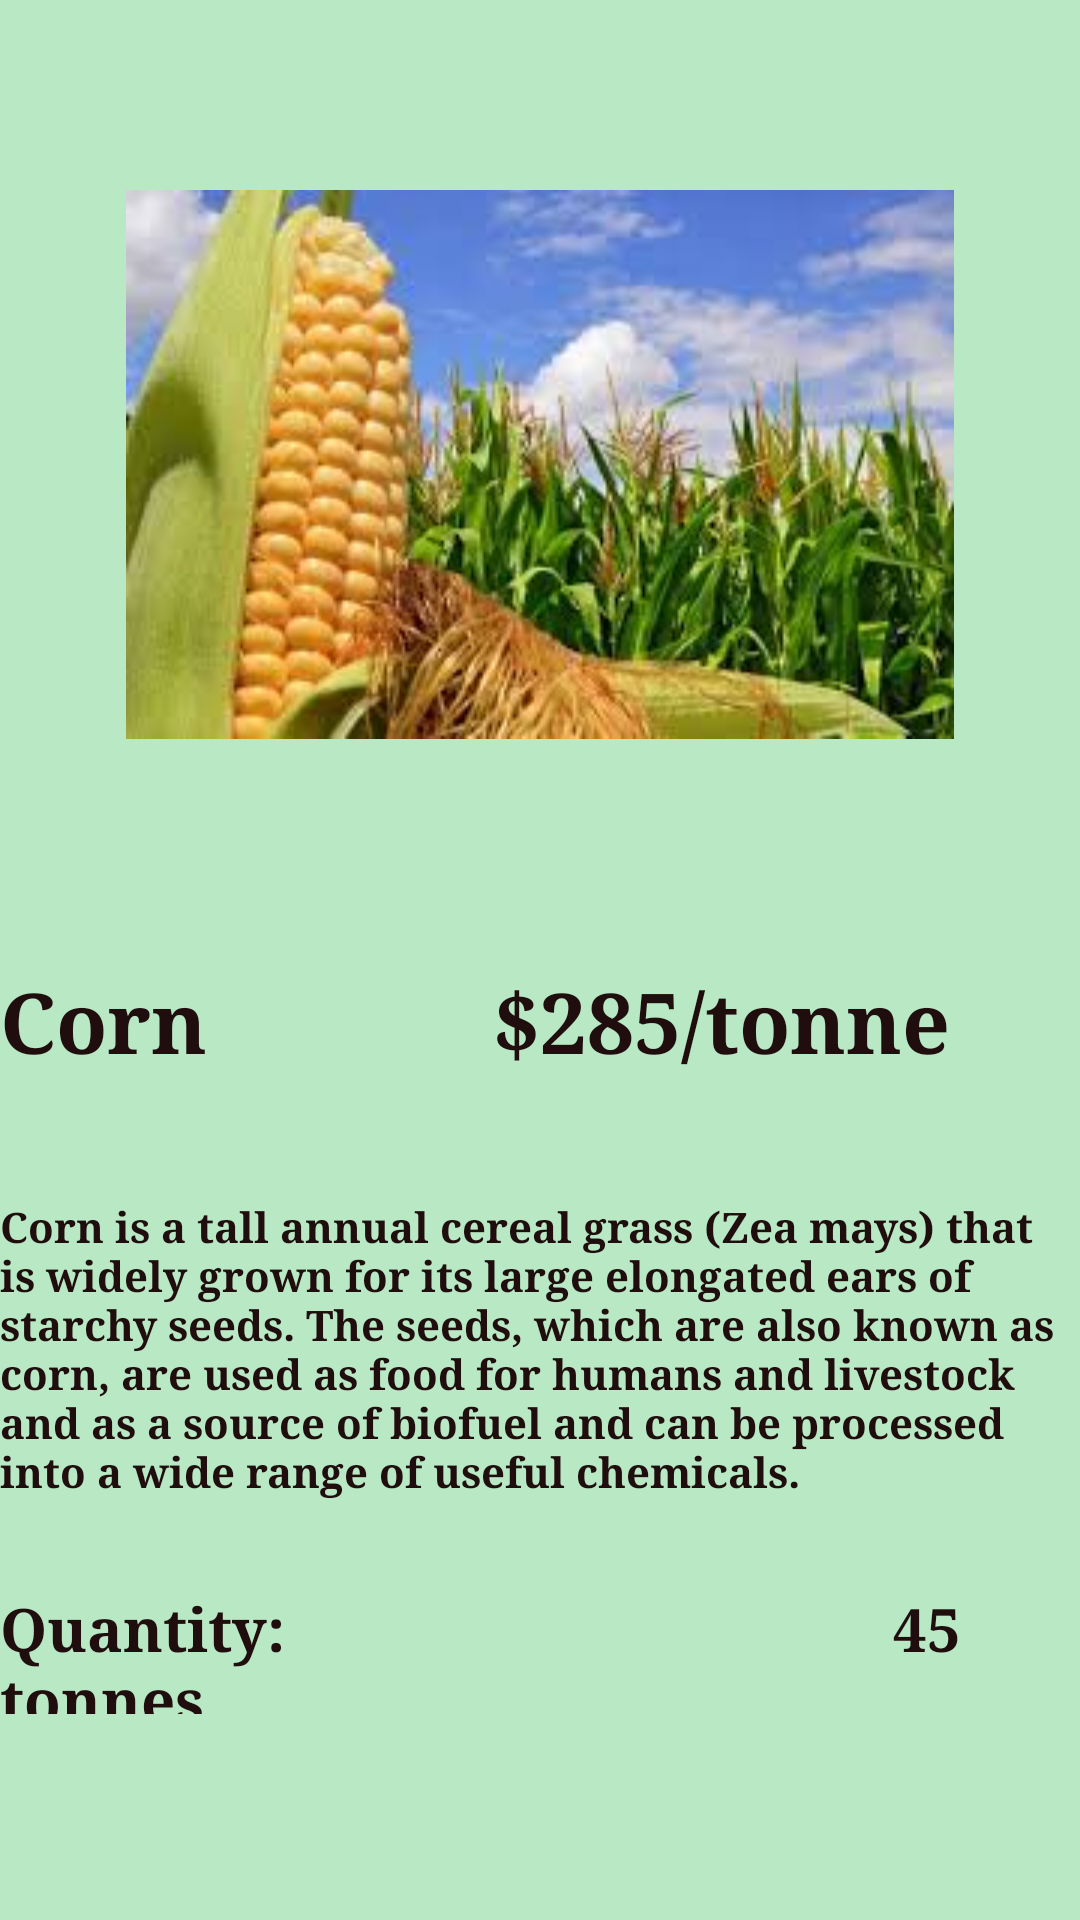

Here is an Android app screen rendered from its layout file. Give the layout XML and the strings, colors and styles it references.
<!-- AndroidManifest.xml: application theme Theme.Farmington -->
<!-- res/layout/activity_product_corn.xml -->
<?xml version="1.0" encoding="utf-8"?>
<androidx.constraintlayout.widget.ConstraintLayout xmlns:android="http://schemas.android.com/apk/res/android"
    xmlns:app="http://schemas.android.com/apk/res-auto"
    xmlns:tools="http://schemas.android.com/tools"
    android:layout_width="match_parent"
    android:layout_height="match_parent"
    tools:context=".Product_berlay_Activity"
    android:background="#B8E9C4"
    android:backgroundTint="#B8E9C4">


    <LinearLayout
        android:id="@+id/picContainer"
        android:layout_width="match_parent"
        android:layout_height="256dp"
        android:orientation="vertical"
        app:layout_constraintBottom_toTopOf="@+id/bodyContainer"
        app:layout_constraintEnd_toStartOf="@+id/bodyContainer"
        app:layout_constraintHorizontal_bias="0.5"
        app:layout_constraintStart_toStartOf="parent"
        app:layout_constraintTop_toTopOf="parent">


        <ImageView
            android:id="@+id/imageView"
            android:layout_width="wrap_content"
            android:layout_height="244dp"
            android:layout_gravity="center"
            app:srcCompat="@drawable/images" />
    </LinearLayout>

    <LinearLayout
        android:id="@+id/bodyContainer"
        android:layout_width="match_parent"
        android:layout_height="286dp"
        android:orientation="vertical"
        app:layout_constraintBottom_toBottomOf="parent"
        app:layout_constraintEnd_toEndOf="parent"
        app:layout_constraintHorizontal_bias="0.5"
        app:layout_constraintStart_toEndOf="@+id/picContainer"
        app:layout_constraintTop_toBottomOf="@+id/picContainer">

        <TextView
            android:id="@+id/textView3"
            android:layout_width="match_parent"
            android:layout_height="53dp"
            android:background="#B8E9C4"
            android:backgroundTint="#B8E9C4"
            android:fontFamily="serif"
            android:text="Corn             $285/tonne"
            android:textColor="#200D0D"
            android:textSize="28sp"
            android:textStyle="bold"
            tools:layout_editor_absoluteX="23dp"
            tools:layout_editor_absoluteY="322dp" />

        <Space
            android:layout_width="wrap_content"
            android:layout_height="25dp" />

        <TextView
            android:id="@+id/textView2"
            android:layout_width="match_parent"
            android:layout_height="105dp"
            android:background="#B8E9C4"
            android:backgroundTint="#B8E9C4"
            android:fontFamily="serif"
            android:text="Corn is a tall annual cereal grass (Zea mays) that is widely grown for its large elongated ears of starchy seeds. The seeds, which are also known as corn, are used as food for humans and livestock and as a source of biofuel and can be processed into a wide range of useful chemicals."
            android:textColor="#200D0D"
            android:textStyle="bold"
            tools:layout_editor_absoluteX="23dp"
            tools:layout_editor_absoluteY="429dp" />


        <Space
            android:layout_width="wrap_content"
            android:layout_height="25dp" />

        <TextView
            android:id="@+id/textView4"
            android:layout_width="match_parent"
            android:layout_height="42dp"
            android:background="#B8E9C4"
            android:backgroundTint="#B8E9C4"
            android:fontFamily="serif"
            android:text="Quantity:                                      45 tonnes"
            android:textColor="#200D0D"
            android:textSize="20sp"
            android:textStyle="bold"
            tools:layout_editor_absoluteX="25dp"
            tools:layout_editor_absoluteY="589dp" />
    </LinearLayout>

</androidx.constraintlayout.widget.ConstraintLayout>
<!-- resources referenced by this layout -->
<resources>
  <!-- drawable images: jpeg bitmap (drawable, 11451 bytes) -->
  <style name="Theme.Farmington" parent="Theme.MaterialComponents.DayNight.DarkActionBar">
          
          <item name="colorPrimary">@color/colorPrimary</item>
          <item name="colorPrimaryVariant">@color/colorPrimaryDark</item>
          <item name="colorOnPrimary">@color/white</item>
          
          <item name="colorSecondary">@color/teal_200</item>
          <item name="colorSecondaryVariant">@color/teal_700</item>
          <item name="colorOnSecondary">@color/black</item>
          
          <item name="android:statusBarColor" tools:targetApi="l">?attr/colorPrimaryVariant</item>
          
      </style>
  <color name="colorPrimary">#1e981e</color>
  <color name="colorPrimaryDark">#00574B</color>
  <color name="white">#FFFFFFFF</color>
  <color name="teal_200">#1e981e</color>
  <color name="teal_700">#FF018786</color>
  <color name="black">#FF000000</color>
</resources>
